Image classification data set "all_data" (phj1120/2021_mentoring on GitHub). Class labels (7): hcsr04, keypad, LCD keypad shield, LCD 1602 display, LED, PPD42NS dust sensor, RFID module.

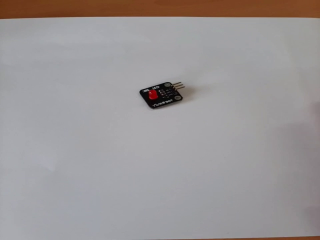
Label: LED

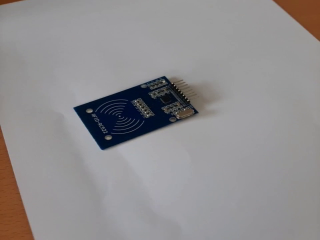
Label: RFID module

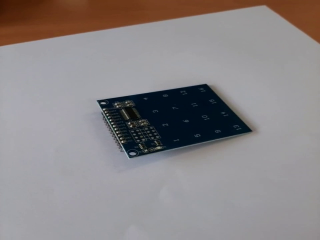
Label: keypad

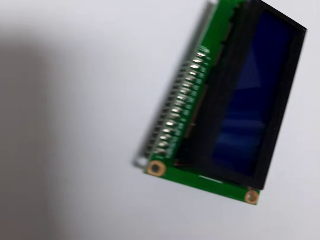
Label: LCD 1602 display

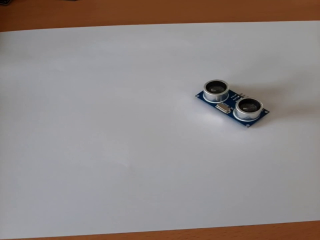
Label: hcsr04

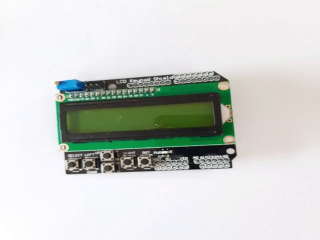
Label: LCD keypad shield
